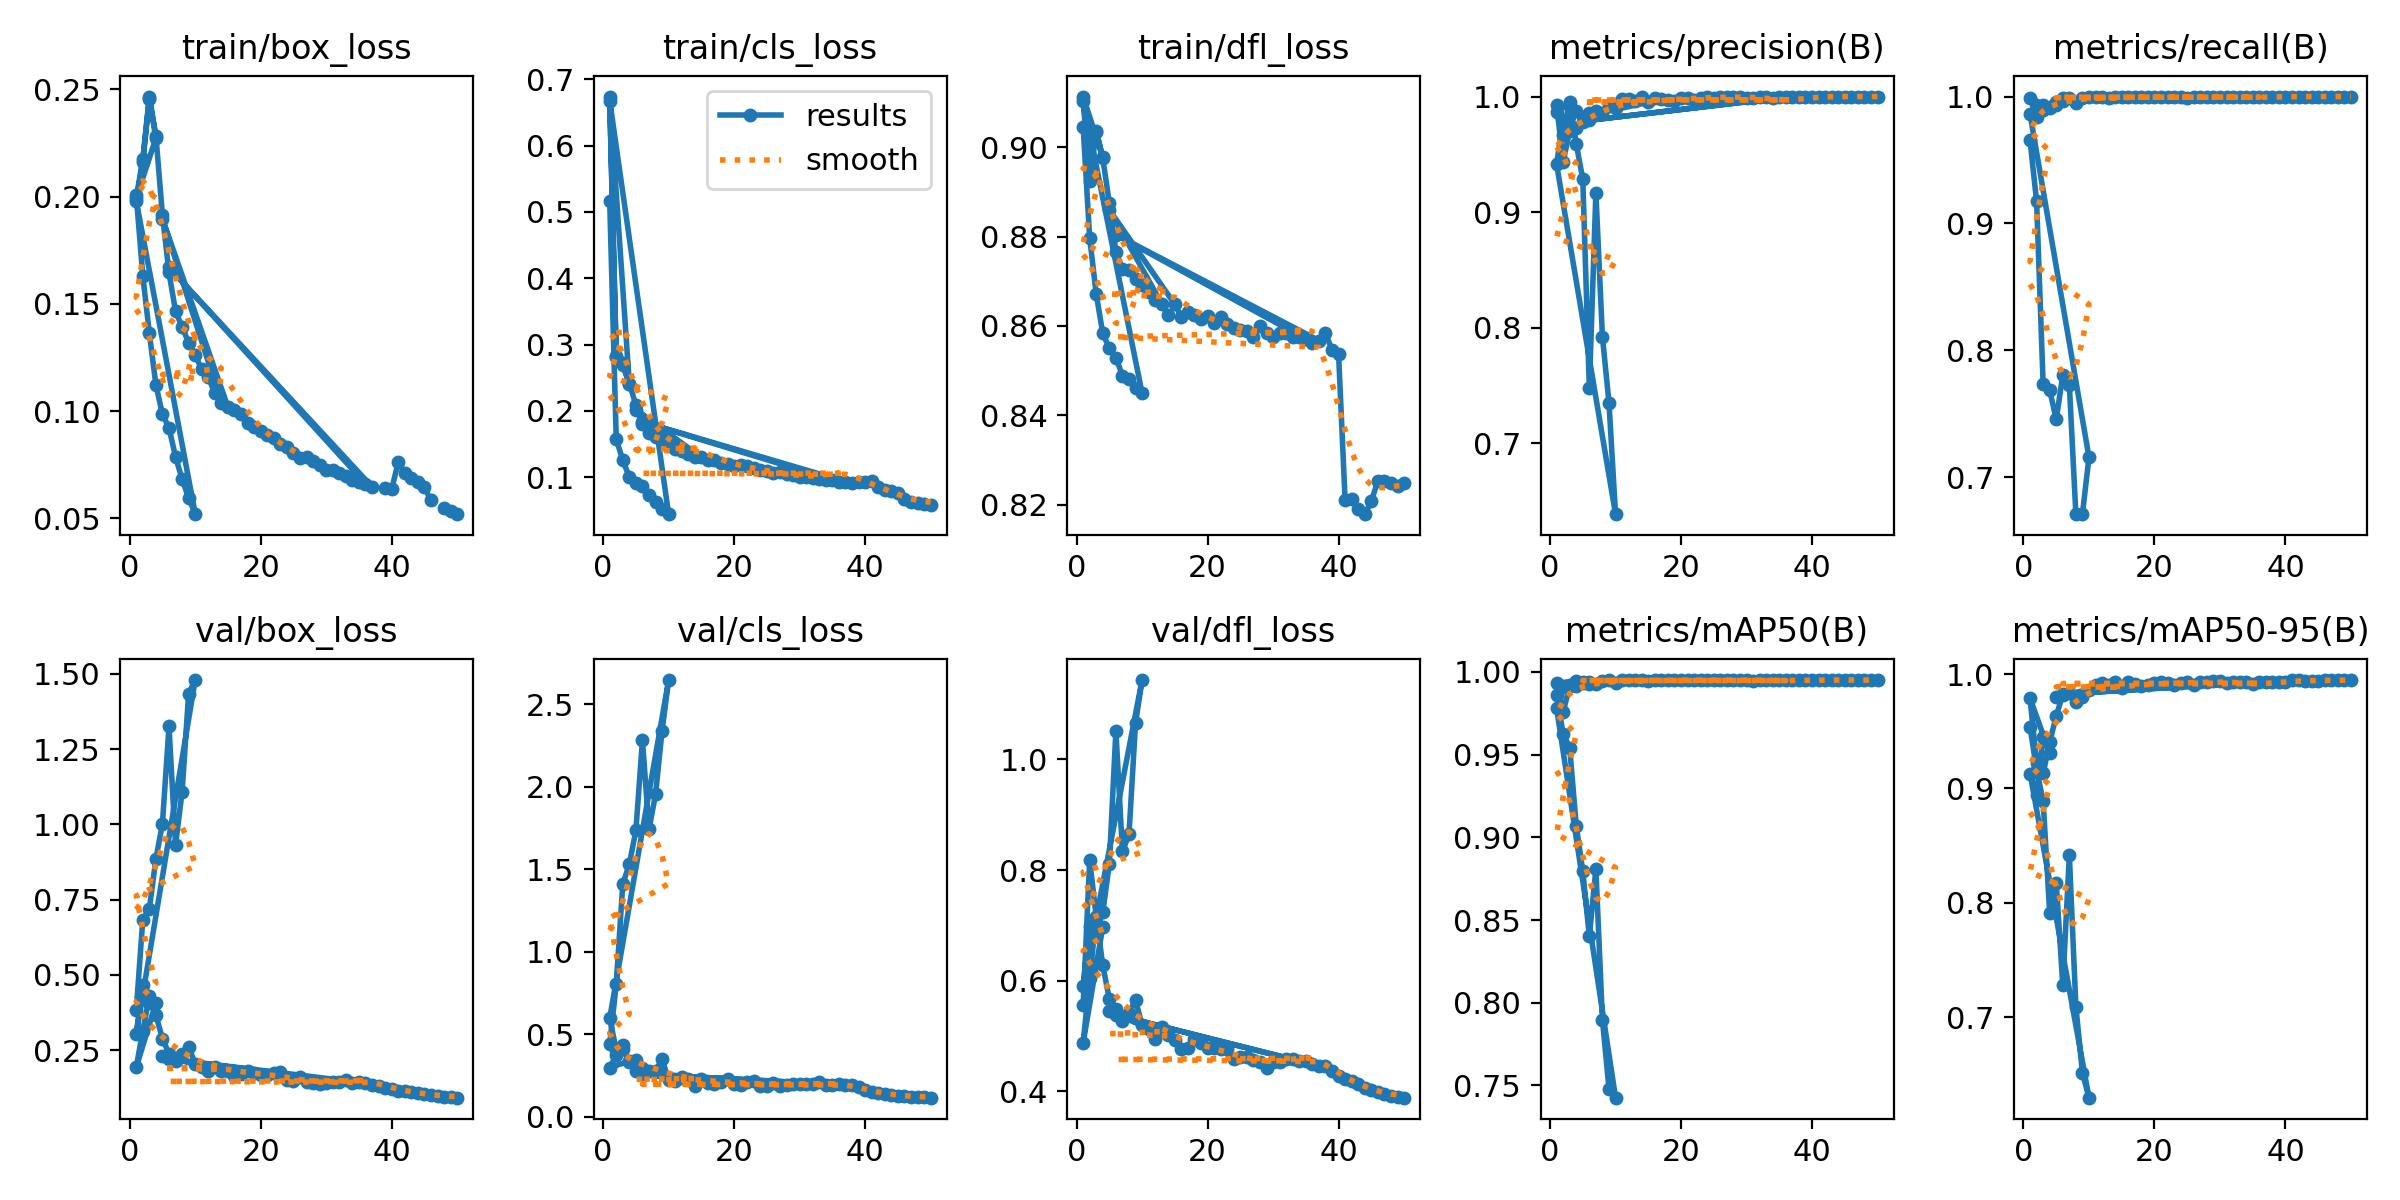

The data file committed next to this chart (first rows):
epoch, time, train/box_loss, train/cls_loss, train/dfl_loss, metrics/precision(B), metrics/recall(B), metrics/mAP50(B), metrics/mAP50-95(B), val/box_loss, val/cls_loss, val/dfl_loss, lr/pg0, lr/pg1, lr/pg2
1, 2262, 0.2006, 0.5164, 0.9046, 0.9868, 0.9656, 0.9861, 0.9536, 0.382, 0.4395, 0.5561, 0.0006664, 0.0006664, 0.0006664
2, 4427, 0.1631, 0.1571, 0.8797, 0.9666, 0.9174, 0.9625, 0.9165, 0.6835, 0.8054, 0.8182, 0.001201, 0.001201, 0.001201
3, 7186, 0.1364, 0.1259, 0.8671, 0.9954, 0.7734, 0.9541, 0.8887, 0.7193, 1.412, 0.7147, 0.001604, 0.001604, 0.001604
4, 9310, 0.1124, 0.1002, 0.8583, 0.9591, 0.7687, 0.9071, 0.7915, 0.8848, 1.532, 0.7236, 0.001406, 0.001406, 0.001406
5, 11432, 0.09854, 0.09125, 0.855, 0.9285, 0.7456, 0.8795, 0.8177, 1.002, 1.736, 0.8115, 0.001208, 0.001208, 0.001208
6, 13543, 0.09228, 0.08646, 0.8529, 0.748, 0.7806, 0.8402, 0.7281, 1.325, 2.283, 1.052, 0.00101, 0.00101, 0.00101
7, 15674, 0.07877, 0.07356, 0.8489, 0.9167, 0.7729, 0.8807, 0.8414, 0.932, 1.742, 0.8335, 0.000812, 0.000812, 0.000812
8, 17858, 0.06829, 0.06203, 0.848, 0.7919, 0.671, 0.7896, 0.7093, 1.107, 1.954, 0.8645, 0.000614, 0.000614, 0.000614
9, 19973, 0.05954, 0.05204, 0.8462, 0.735, 0.6712, 0.748, 0.6514, 1.435, 2.342, 1.066, 0.000416, 0.000416, 0.000416
10, 22088, 0.05223, 0.04431, 0.845, 0.6386, 0.7158, 0.7426, 0.6297, 1.479, 2.648, 1.143, 0.000218, 0.000218, 0.000218
1, 5012, 0.198, 0.6678, 0.9104, 0.9413, 0.9862, 0.9781, 0.913, 0.3038, 0.5968, 0.5911, 0.00333, 0.00333, 0.00333
2, 9691, 0.216, 0.2817, 0.8925, 0.9798, 0.9926, 0.991, 0.8943, 0.4675, 0.4056, 0.698, 0.006532, 0.006532, 0.006532
3, 14596, 0.2457, 0.2686, 0.9034, 0.9745, 0.9893, 0.9919, 0.9448, 0.4072, 0.4123, 0.6842, 0.009601, 0.009601, 0.009601
4, 19423, 0.2273, 0.2404, 0.8977, 0.9871, 0.9918, 0.9946, 0.9311, 0.4061, 0.3379, 0.6973, 0.009406, 0.009406, 0.009406
1, 272, 0.1994, 0.6739, 0.9113, 0.9929, 0.9988, 0.993, 0.9787, 0.1929, 0.2992, 0.4873, 0.00333, 0.00333, 0.00333
2, 523, 0.2174, 0.2829, 0.8955, 0.9435, 0.9835, 0.9757, 0.9224, 0.3137, 0.3727, 0.6051, 0.006532, 0.006532, 0.006532
3, 765.4, 0.2467, 0.2726, 0.9036, 0.9704, 0.9933, 0.9913, 0.9131, 0.4291, 0.4332, 0.7157, 0.009601, 0.009601, 0.009601
4, 1005, 0.2285, 0.2412, 0.8975, 0.9725, 0.9907, 0.9912, 0.9404, 0.366, 0.3347, 0.6278, 0.009406, 0.009406, 0.009406
5, 1243, 0.1914, 0.209, 0.8875, 0.9783, 0.9933, 0.993, 0.9635, 0.2883, 0.3469, 0.5667, 0.009208, 0.009208, 0.009208
6, 1484, 0.1647, 0.1801, 0.8766, 0.9859, 0.9991, 0.9936, 0.9819, 0.238, 0.2989, 0.5489, 0.00901, 0.00901, 0.00901
7, 1727, 0.1466, 0.1668, 0.8727, 0.9875, 0.9991, 0.9925, 0.9836, 0.214, 0.2801, 0.528, 0.008812, 0.008812, 0.008812
8, 1972, 0.1393, 0.1606, 0.8726, 0.9859, 0.9948, 0.9943, 0.9755, 0.2375, 0.2809, 0.5419, 0.008614, 0.008614, 0.008614
9, 2218, 0.1319, 0.1582, 0.8704, 0.9925, 0.999, 0.9949, 0.9799, 0.2617, 0.3483, 0.565, 0.008416, 0.008416, 0.008416
10, 2462, 0.1262, 0.1499, 0.8692, 0.9899, 0.9999, 0.9932, 0.9864, 0.204, 0.2262, 0.5195, 0.008218, 0.008218, 0.008218
11, 2705, 0.1195, 0.1431, 0.8676, 0.9977, 1, 0.995, 0.9908, 0.1951, 0.2207, 0.5135, 0.00802, 0.00802, 0.00802
12, 2948, 0.1159, 0.1391, 0.8659, 0.998, 0.9996, 0.9949, 0.9923, 0.1811, 0.2441, 0.4946, 0.007822, 0.007822, 0.007822
13, 3194, 0.1084, 0.1348, 0.8649, 0.9964, 0.9991, 0.9949, 0.9904, 0.1946, 0.2284, 0.5168, 0.007624, 0.007624, 0.007624
14, 3442, 0.104, 0.131, 0.8623, 0.9995, 0.9996, 0.995, 0.9926, 0.1805, 0.1888, 0.5015, 0.007426, 0.007426, 0.007426
5, 24544, 0.1897, 0.202, 0.886, 0.9824, 0.9958, 0.9935, 0.9795, 0.2306, 0.2811, 0.5446, 0.009208, 0.009208, 0.009208
15, 3685, 0.1019, 0.13, 0.8648, 0.995, 0.9996, 0.9947, 0.9874, 0.1817, 0.2319, 0.4934, 0.007228, 0.007228, 0.007228
16, 3929, 0.1006, 0.1266, 0.862, 0.9991, 0.9995, 0.995, 0.9927, 0.1655, 0.2072, 0.4768, 0.00703, 0.00703, 0.00703
17, 4176, 0.09866, 0.1258, 0.8631, 0.9978, 1, 0.995, 0.9913, 0.1693, 0.2005, 0.479, 0.006832, 0.006832, 0.006832
18, 4421, 0.09439, 0.1221, 0.8624, 0.9973, 0.9996, 0.995, 0.9896, 0.1802, 0.2087, 0.494, 0.006634, 0.006634, 0.006634
19, 4666, 0.09243, 0.1205, 0.8616, 0.9964, 0.9999, 0.9948, 0.9904, 0.1743, 0.2275, 0.4878, 0.006436, 0.006436, 0.006436
20, 4911, 0.09068, 0.1175, 0.8623, 0.9986, 1, 0.9949, 0.9921, 0.1679, 0.2006, 0.4785, 0.006238, 0.006238, 0.006238
21, 5154, 0.08869, 0.1182, 0.8606, 0.9991, 0.9996, 0.995, 0.9929, 0.1666, 0.1964, 0.4784, 0.00604, 0.00604, 0.00604
22, 5404, 0.08768, 0.1168, 0.8619, 0.9969, 1, 0.9949, 0.9921, 0.1725, 0.2099, 0.4765, 0.005842, 0.005842, 0.005842
23, 5650, 0.08467, 0.114, 0.8605, 0.9988, 0.9996, 0.995, 0.9905, 0.1781, 0.2201, 0.4764, 0.005644, 0.005644, 0.005644
24, 5894, 0.08308, 0.1102, 0.8595, 0.9995, 1, 0.995, 0.9924, 0.1489, 0.1903, 0.4578, 0.005446, 0.005446, 0.005446
25, 6140, 0.08044, 0.11, 0.8591, 0.9988, 0.9991, 0.995, 0.9932, 0.1478, 0.1853, 0.4624, 0.005248, 0.005248, 0.005248
26, 6441, 0.0784, 0.1066, 0.8589, 0.9995, 0.9996, 0.995, 0.9901, 0.1621, 0.2035, 0.4622, 0.00505, 0.00505, 0.00505
27, 6710, 0.07868, 0.1074, 0.8575, 1, 1, 0.995, 0.9933, 0.1443, 0.1871, 0.4568, 0.004852, 0.004852, 0.004852
28, 7127, 0.07656, 0.105, 0.86, 1, 1, 0.995, 0.9932, 0.1403, 0.1945, 0.4524, 0.004654, 0.004654, 0.004654
29, 7498, 0.07473, 0.1031, 0.8585, 0.9999, 1, 0.995, 0.9935, 0.1361, 0.1997, 0.4415, 0.004456, 0.004456, 0.004456
30, 7768, 0.07248, 0.1009, 0.8575, 0.9991, 1, 0.995, 0.994, 0.1419, 0.1968, 0.4534, 0.004258, 0.004258, 0.004258
31, 8046, 0.07246, 0.1, 0.8585, 0.9991, 1, 0.9946, 0.9926, 0.1452, 0.1971, 0.4535, 0.00406, 0.00406, 0.00406
32, 8323, 0.07112, 0.09877, 0.8583, 0.9999, 0.9996, 0.995, 0.9934, 0.1444, 0.2001, 0.4586, 0.003862, 0.003862, 0.003862
33, 8614, 0.07002, 0.09806, 0.8576, 0.9999, 0.9996, 0.995, 0.9927, 0.1489, 0.2091, 0.4581, 0.003664, 0.003664, 0.003664
34, 8881, 0.06785, 0.09599, 0.8575, 0.9986, 0.9996, 0.995, 0.993, 0.142, 0.1905, 0.4545, 0.003466, 0.003466, 0.003466
35, 9126, 0.06692, 0.09522, 0.8571, 0.9996, 0.9999, 0.9949, 0.9916, 0.1447, 0.1914, 0.4547, 0.003268, 0.003268, 0.003268
36, 9368, 0.0662, 0.0932, 0.8563, 0.9996, 1, 0.995, 0.9932, 0.14, 0.1966, 0.4486, 0.00307, 0.00307, 0.00307
6, 30450, 0.1671, 0.1836, 0.8804, 0.9795, 0.9968, 0.9929, 0.9825, 0.2204, 0.2592, 0.5382, 0.00901, 0.00901, 0.00901
37, 9609, 0.0648, 0.09341, 0.8568, 1, 1, 0.995, 0.993, 0.1325, 0.1929, 0.4461, 0.002872, 0.002872, 0.002872
38, 9852, inf, 0.09176, 0.8584, 1, 1, 0.995, 0.9931, 0.1315, 0.1952, 0.4451, 0.002674, 0.002674, 0.002674
39, 10097, 0.0641, 0.09342, 0.8547, 1, 1, 0.995, 0.9933, 0.1246, 0.1821, 0.4371, 0.002476, 0.002476, 0.002476
40, 10342, 0.06363, 0.09274, 0.8538, 1, 1, 0.995, 0.9934, 0.119, 0.162, 0.4274, 0.002278, 0.002278, 0.002278
41, 10618, 0.07617, 0.09468, 0.821, 1, 1, 0.995, 0.9944, 0.1143, 0.1507, 0.4215, 0.00208, 0.00208, 0.00208
42, 10861, 0.07123, 0.08555, 0.8214, 1, 1, 0.995, 0.9944, 0.1148, 0.1436, 0.4179, 0.001882, 0.001882, 0.001882
43, 11104, 0.06871, 0.08118, 0.8191, 1, 1, 0.995, 0.9941, 0.112, 0.1383, 0.4128, 0.001684, 0.001684, 0.001684
44, 11345, 0.0668, 0.07912, 0.8179, 1, 1, 0.995, 0.9942, 0.1076, 0.1324, 0.4059, 0.001486, 0.001486, 0.001486
... 9 more rows
